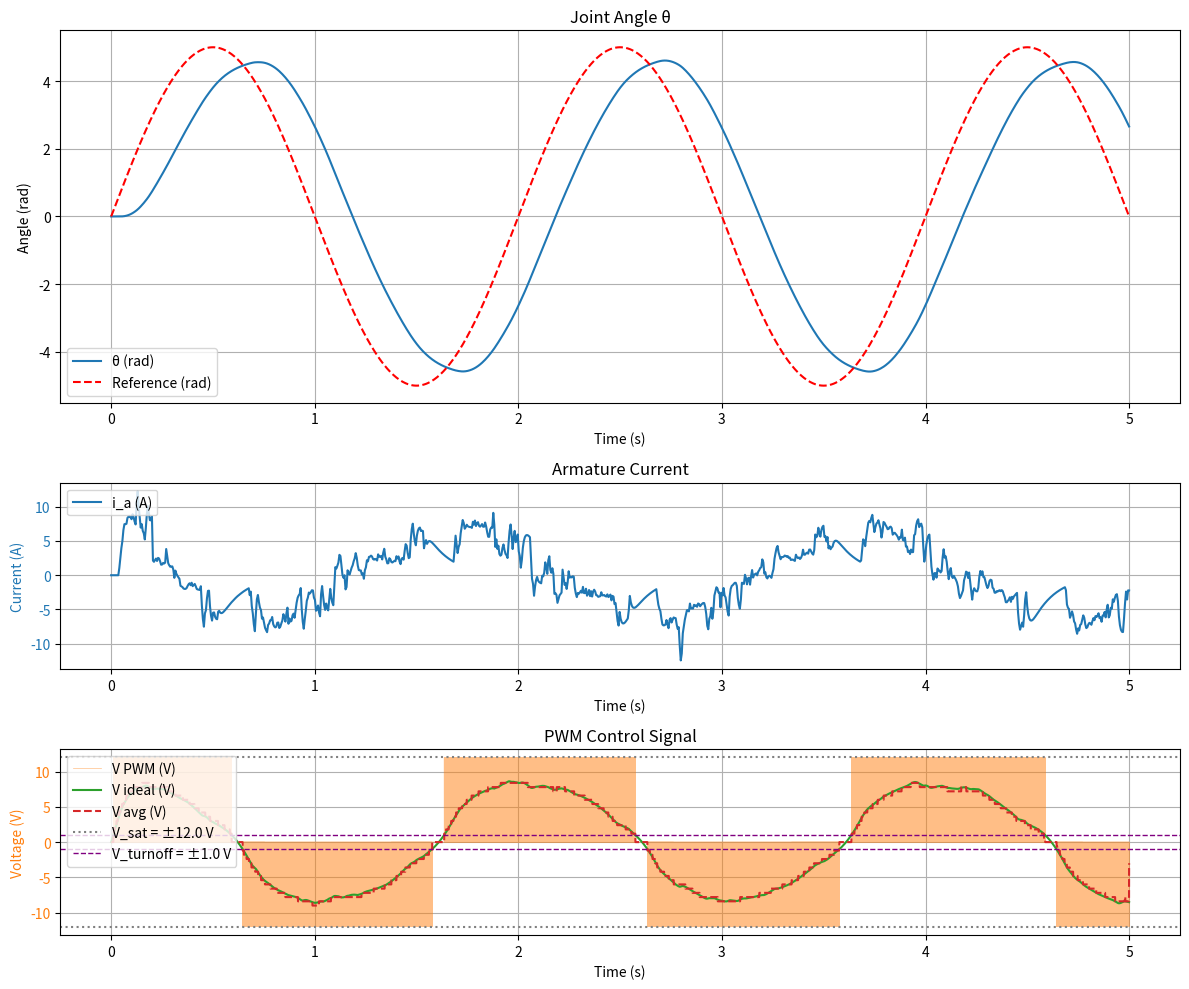

Here is the Python script that generated this plot: (Note: this script raises an exception after producing the figure.)

import numpy as np
from numpy import sin, cos, pi
from scipy.integrate import solve_ivp
import matplotlib.pyplot as plt

"""
Simulation parameters
"""
T = 5.0  # Total simulation time (s)
N = 1000  # Number of time steps
t_eval = np.linspace(0, T, N)
dt = t_eval[1] - t_eval[0]
save_folder_path = "motor_integration/figures"
filename = "pi_pd_pwm_control_results.png"

theta_0 = 0.0  # Initial angle (rad)
omega_0 = 0.0  # Initial angular velocity (rad/s)
i_a_0 = 0.0    # Initial armature current (A)

"""
Define motor parameters
"""

Jm = 0.093  # kg*m^2 (Rotor moment of inertia)
Bm = 0.008  # N*m*s (Rotor friction coefficient)
Kb = 0.6    # V*s/rad (Back EMF constant)
Kt = 0.7274 # Nm/A (Torque constant)
Ra = 0.6    # Ω (Armature resistance)
La = 0.006  # H (Armature inductance)

V_sat = 12.0   # V (Supply voltage / saturation limit)
pwm_frequency = 1000.0  # Hz (PWM frequency)
pwm_period = 1.0 / pwm_frequency  # s (PWM period)
voltage_turnoff = 1.0  # Absolute voltage level where the PWM output should switch to zero to avoid excessive switching at low voltages

"""
PI-PD control parameters

Control law (2-DOF structure):
  V = Kp1*(r - θ) + Ki*∫(r - θ)dt  [PI on error]
    - Kp2*ω - Kd*(Kt*i_a - Bm*ω)/Jm [PD feedback on output]
"""
Kp1 = 6.0
Ki  = 5.0

Kp2 = 1.0
Kd  = 0.65

t0 = 1.0
r_max = 5.0

r = lambda t: r_max * (t > t0)  # Step reference input (1 rad)

r = lambda t: r_max * sin(2 * pi * 0.5 * t)  # Sinusoidal reference input (0.5 Hz)


"""
System dynamics

Transfer function:  θ/V = Kt / (Jm*La*s³ + (Jm*Ra + Bm*La)*s² + (Ra*Bm + Kt*Kb)*s)

State-space realisation  x = [θ, ω, i_a]:
  dθ/dt   = ω
  dω/dt   = (Kt*i_a - Bm*ω) / Jm
  di_a/dt = (V - Ra*i_a - Kb*ω) / La
"""


def voltage_clamp(V):
    return np.clip(V, -V_sat, V_sat)


def control_law(theta, theta_error, omega, e_int):
    V = Kp1*theta_error + Ki*e_int - (Kp2 * theta + Kd * omega)
    return voltage_clamp(V)


def pwm_voltage(t, V_ideal):
    """Convert an ideal voltage to a unipolar PWM signal.

    Duty cycle: d = |V_ideal| / V_sat  ∈ [0, 1]
    Active level: sign(V_ideal) * V_sat
    Off level: 0 V

    Positive V_ideal → switches between +V_sat and 0.
    Negative V_ideal → switches between -V_sat and 0.
    Works with both scalars and numpy arrays.
    """
    d = np.abs(V_ideal) / V_sat                 # duty cycle ∈ [0, 1]
    phase = (t % pwm_period) / pwm_period       # phase within current period ∈ [0, 1)
    active = np.sign(V_ideal) * V_sat
    pwm = np.where(phase < d, active, 0.0)
    return np.where(np.abs(V_ideal) < voltage_turnoff, 0.0, pwm)  # zero output at low voltages


def closed_loop_dynamics(t, x):
    theta, omega, i_a, e_int = x
    theta_error = r(t) - theta
    V_ideal = control_law(theta, theta_error, omega, e_int)
    V = pwm_voltage(t, V_ideal)
    dtheta  = omega
    domega  = (Kt * i_a - Bm * omega) / Jm
    di_a    = (V - Ra * i_a - Kb * omega) / La
    de_int  = theta_error          # d/dt ∫e dt = e
    return [dtheta, domega, di_a, de_int]



if __name__ == "__main__":
    # Simulate the closed-loop system
    sol = solve_ivp(closed_loop_dynamics, t_span=[0, T], y0=[theta_0, omega_0, i_a_0, 0.0], t_eval=t_eval)

    # Extract results
    theta = sol.y[0]
    omega = sol.y[1]
    i_a   = sol.y[2]
    e_int = sol.y[3]

    # Compute control input over time for plotting
    V_ideal = control_law(theta, r(t_eval) - theta, omega, e_int)

    # Dense time grid for PWM plot: 20 samples per PWM period to show switching clearly
    t_pwm = np.linspace(0, T, 20 * int(T * pwm_frequency))
    V_ideal_dense = np.interp(t_pwm, t_eval, V_ideal)
    pwm_signal = pwm_voltage(t_pwm, V_ideal_dense)

    # Plot results
    fig, axes = plt.subplots(3, 1, figsize=(12, 10), gridspec_kw={'height_ratios': [2, 1, 1]})

    def setup_axis(ax, ylabel, color='black', title=None):
        if title:
            ax.set_title(title)
        ax.set_xlabel('Time (s)')
        ax.set_ylabel(ylabel, color=color)
        ax.tick_params(axis='y', labelcolor=color)
        ax.grid()

    axes[0].plot(t_eval, theta, label='θ (rad)')
    axes[0].plot(t_eval, r(t_eval), 'r--', label='Reference (rad)')
    axes[0].legend()
    setup_axis(axes[0], 'Angle (rad)', title='Joint Angle θ')

    axes[1].plot(t_eval, i_a, color='tab:blue', label='i_a (A)')
    axes[1].legend(loc='upper left')
    setup_axis(axes[1], 'Current (A)', color='tab:blue', title='Armature Current')

    # Compute PWM average: box-filter over one PWM period
    samples_per_period = 20  # set above when building t_pwm
    kernel = np.ones(samples_per_period) / samples_per_period
    pwm_average = np.convolve(pwm_signal, kernel, mode='same')

    axes[2].plot(t_pwm, pwm_signal, color='tab:orange', label='V PWM (V)', linewidth=0.5, alpha=0.5)
    axes[2].plot(t_eval, V_ideal, color='tab:green', label='V ideal (V)', linewidth=1.5)
    axes[2].plot(t_pwm, pwm_average, color='tab:red', label='V avg (V)', linewidth=1.5, linestyle='--')
    axes[2].axhline(V_sat, color='gray', linestyle=':', label=f'V_sat = ±{V_sat} V')
    axes[2].axhline(-V_sat, color='gray', linestyle=':')
    axes[2].axhline(voltage_turnoff, color='purple', linestyle='--', linewidth=1.0, label=f'V_turnoff = ±{voltage_turnoff} V')
    axes[2].axhline(-voltage_turnoff, color='purple', linestyle='--', linewidth=1.0)
    axes[2].legend(loc='upper left')
    setup_axis(axes[2], 'Voltage (V)', color='tab:orange', title='PWM Control Signal')

    plt.tight_layout()
    plt.savefig(f"{save_folder_path}/{filename}")

    # Save the PWM subplot separately
    fig_pwm, ax_pwm = plt.subplots(figsize=(12, 4))
    ax_pwm.plot(t_pwm, pwm_signal, color='tab:orange', label='V PWM (V)', linewidth=0.5, alpha=0.5)
    ax_pwm.plot(t_eval, V_ideal, color='tab:green', label='V ideal (V)', linewidth=1.5)
    ax_pwm.plot(t_pwm, pwm_average, color='tab:red', label='V avg (V)', linewidth=1.5, linestyle='--')
    ax_pwm.axhline(V_sat, color='gray', linestyle=':', label=f'V_sat = ±{V_sat} V')
    ax_pwm.axhline(-V_sat, color='gray', linestyle=':')
    ax_pwm.axhline(voltage_turnoff, color='purple', linestyle='--', linewidth=1.0, label=f'V_turnoff = ±{voltage_turnoff} V')
    ax_pwm.axhline(-voltage_turnoff, color='purple', linestyle='--', linewidth=1.0)
    ax_pwm.legend(loc='upper left')
    setup_axis(ax_pwm, 'Voltage (V)', title='PWM Control Signal')
    fig_pwm.tight_layout()
    fig_pwm.savefig(f"{save_folder_path}/pwm_signal.png", dpi = 600)
    
